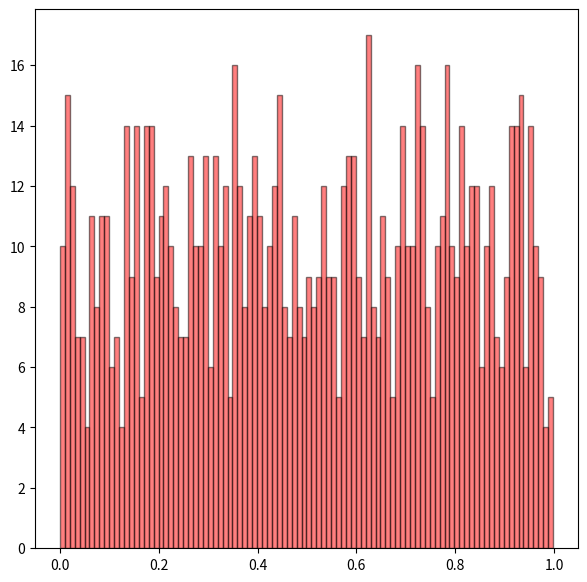

Python code for this plot:
import matplotlib 
import math
import matplotlib.pyplot as plt
import numpy as np
import random as numpy

x = np.random.uniform(0,1,1000)



fs=11
lcolor='red'

f, ax = plt.subplots(1,1,figsize=(7,7))
ax.hist(x,facecolor=lcolor,bins=100,edgecolor='black',alpha=0.5)
plt.savefig("2_3plot.pdf",bbox_inches='tight',dpi=400)